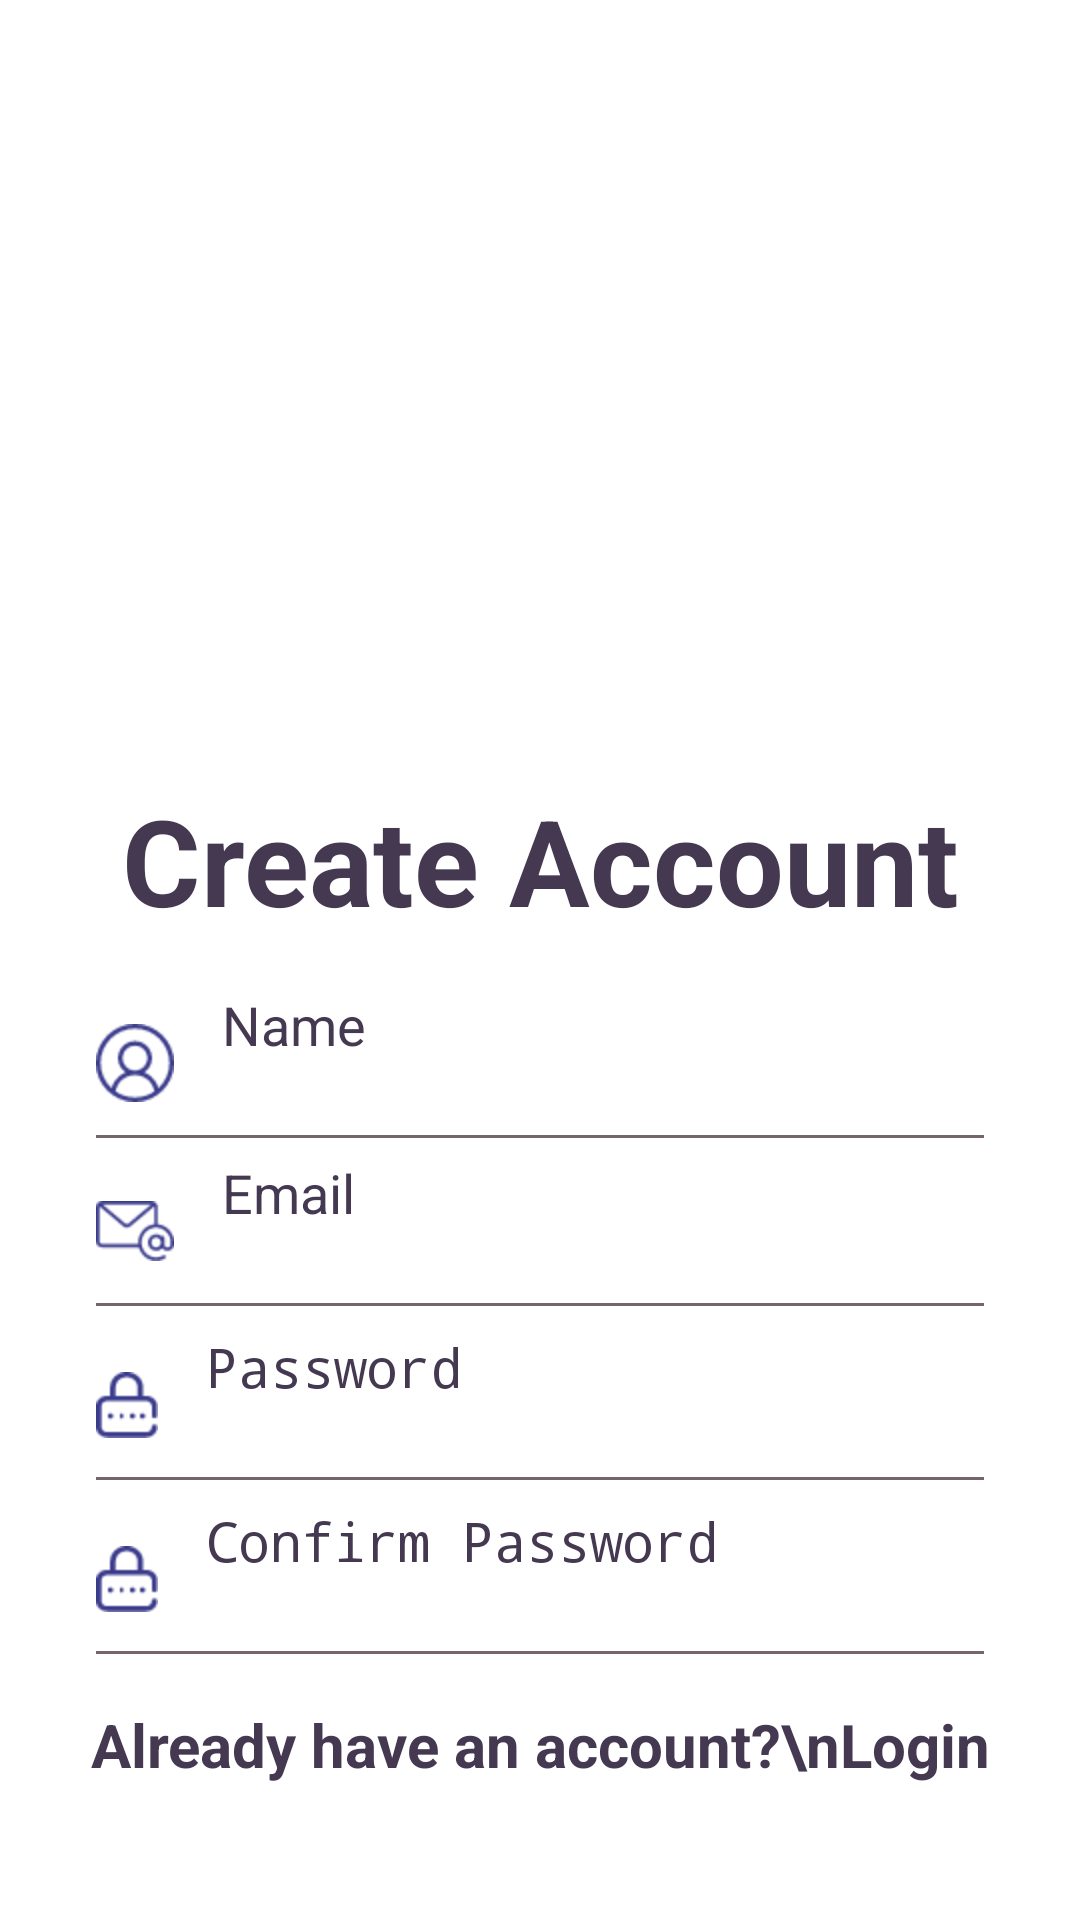

Produce the Android XML layout that renders to this screen, including the resource entries it uses.
<!-- AndroidManifest.xml: application theme Theme.App -->
<!-- res/layout/activity_signup.xml -->
<?xml version="1.0" encoding="utf-8"?>
<androidx.constraintlayout.widget.ConstraintLayout xmlns:android="http://schemas.android.com/apk/res/android"
    xmlns:app="http://schemas.android.com/apk/res-auto"
    xmlns:tools="http://schemas.android.com/tools"
    android:layout_width="match_parent"
    android:layout_height="match_parent"
    android:background="@color/white"
    tools:context=".MainActivity" >

    <EditText
        android:id="@+id/registerPassword2"
        android:layout_width="0dp"
        android:layout_height="50dp"
        android:layout_marginStart="32dp"
        android:layout_marginTop="8dp"
        android:layout_marginEnd="32dp"
        android:background="@drawable/edittext_background"
        android:drawableStart="@drawable/password"
        android:drawablePadding="16dp"
        android:ems="10"
        android:hint="Confirm Password"
        android:inputType="textPassword"
        android:textColor="#000000"
        android:textColorHint="#453851"
        android:textSize="18sp"
        app:layout_constraintEnd_toEndOf="parent"
        app:layout_constraintHorizontal_bias="0.0"
        app:layout_constraintStart_toStartOf="parent"
        app:layout_constraintTop_toBottomOf="@+id/registerPassword" />

    <EditText
        android:id="@+id/registerPassword"
        android:layout_width="0dp"
        android:layout_height="50dp"
        android:layout_marginStart="32dp"
        android:layout_marginTop="64dp"
        android:layout_marginEnd="32dp"
        android:background="@drawable/edittext_background"
        android:drawableStart="@drawable/password"
        android:drawablePadding="16dp"
        android:ems="10"
        android:hint="Password"
        android:inputType="textPassword"
        android:textColor="#000000"
        android:textColorHint="#453851"
        android:textSize="18sp"
        app:layout_constraintEnd_toEndOf="parent"
        app:layout_constraintHorizontal_bias="0.0"
        app:layout_constraintStart_toStartOf="parent"
        app:layout_constraintTop_toBottomOf="@+id/registerName" />

    <ImageView
        android:id="@+id/imageView2"
        android:layout_width="413dp"
        android:layout_height="260dp"
        android:scaleType="centerCrop"
        app:layout_constraintEnd_toEndOf="parent"
        app:layout_constraintStart_toStartOf="parent"
        app:layout_constraintTop_toTopOf="parent"
        app:srcCompat="@drawable/top_background1" />

    <TextView
        android:id="@+id/textView"
        android:layout_width="wrap_content"
        android:layout_height="wrap_content"
        android:text="Create Account"
        android:textColor="#453851"
        android:textSize="40sp"
        android:textStyle="bold"
        app:layout_constraintEnd_toEndOf="parent"
        app:layout_constraintStart_toStartOf="parent"
        app:layout_constraintTop_toBottomOf="@+id/imageView2" />

    <EditText
        android:id="@+id/registerEmail"
        android:layout_width="0dp"
        android:layout_height="50dp"
        android:layout_marginStart="32dp"
        android:layout_marginTop="72dp"
        android:layout_marginEnd="32dp"
        android:background="@drawable/edittext_background"
        android:drawableStart="@drawable/email"
        android:drawablePadding="16dp"
        android:ems="10"
        android:hint="Email"
        android:inputType="text"
        android:textColor="#000000"
        android:textColorHint="#453851"
        android:textSize="18sp"
        app:layout_constraintEnd_toEndOf="parent"
        app:layout_constraintHorizontal_bias="0.0"
        app:layout_constraintStart_toStartOf="parent"
        app:layout_constraintTop_toBottomOf="@+id/textView"
        app:layout_goneMarginTop="24dp" />

    <EditText
        android:id="@+id/registerName"
        android:layout_width="0dp"
        android:layout_height="50dp"
        android:layout_marginStart="32dp"
        android:layout_marginTop="16dp"
        android:layout_marginEnd="32dp"
        android:background="@drawable/edittext_background"
        android:drawableStart="@drawable/name"
        android:drawablePadding="16dp"
        android:ems="10"
        android:hint="Name"
        android:inputType="text"
        android:textColor="#000000"
        android:textColorHint="#453851"
        android:textSize="18sp"
        app:layout_constraintEnd_toEndOf="parent"
        app:layout_constraintHorizontal_bias="0.0"
        app:layout_constraintStart_toStartOf="parent"
        app:layout_constraintTop_toBottomOf="@+id/textView" />

    <ImageButton
        android:id="@+id/signup"
        android:layout_width="wrap_content"
        android:layout_height="wrap_content"
        android:layout_marginEnd="32dp"
        android:backgroundTint="#00FFFFFF"
        android:contentDescription="signs up user"
        app:layout_constraintEnd_toEndOf="parent"
        app:layout_constraintTop_toBottomOf="@+id/registerPassword2"
        app:srcCompat="@drawable/btn_arraw1" />

    <TextView
        android:id="@+id/loginbtn"
        android:layout_width="319dp"
        android:layout_height="56dp"
        android:layout_marginBottom="16dp"
        android:clickable="true"
        android:text="Already have an account?\nLogin"
        android:textColor="#453851"
        android:textSize="20sp"
        android:textStyle="bold"
        android:textAlignment="center"
        app:layout_constraintBottom_toBottomOf="parent"
        app:layout_constraintEnd_toEndOf="parent"
        app:layout_constraintStart_toStartOf="parent"
        app:layout_constraintTop_toBottomOf="@+id/signup"
        app:layout_constraintVertical_bias="1.0" />

</androidx.constraintlayout.widget.ConstraintLayout>
<!-- resources referenced by this layout -->
<resources>
  <!-- drawable btn_arraw1: png bitmap (drawable-hdpi, 6930 bytes) -->
  <!-- drawable edittext_background (drawable) -->
  <?xml version="1.0" encoding="utf-8"?>
  <layer-list xmlns:android="http://schemas.android.com/apk/res/android">
  <item   android:right="-3dp" android:left="-3dp" android:top="-3dp" android:bottom="-1dp">
      <shape android:shape="rectangle">
          <stroke android:width="2dp" android:color="#75666c"/>
      </shape>
  </item>
  </layer-list>
  <!-- drawable email: png bitmap (drawable-hdpi, 2455 bytes) -->
  <!-- drawable name: png bitmap (drawable-hdpi, 2873 bytes) -->
  <!-- drawable password: png bitmap (drawable-hdpi, 2024 bytes) -->
  <!-- drawable top_background1: png bitmap (drawable-hdpi, 81414 bytes) -->
  <!-- not gathered from this repository: default colours our renderer supplied (Android Studio template values) -->
  <color name="white">#FFFFFFFF</color>
</resources>
